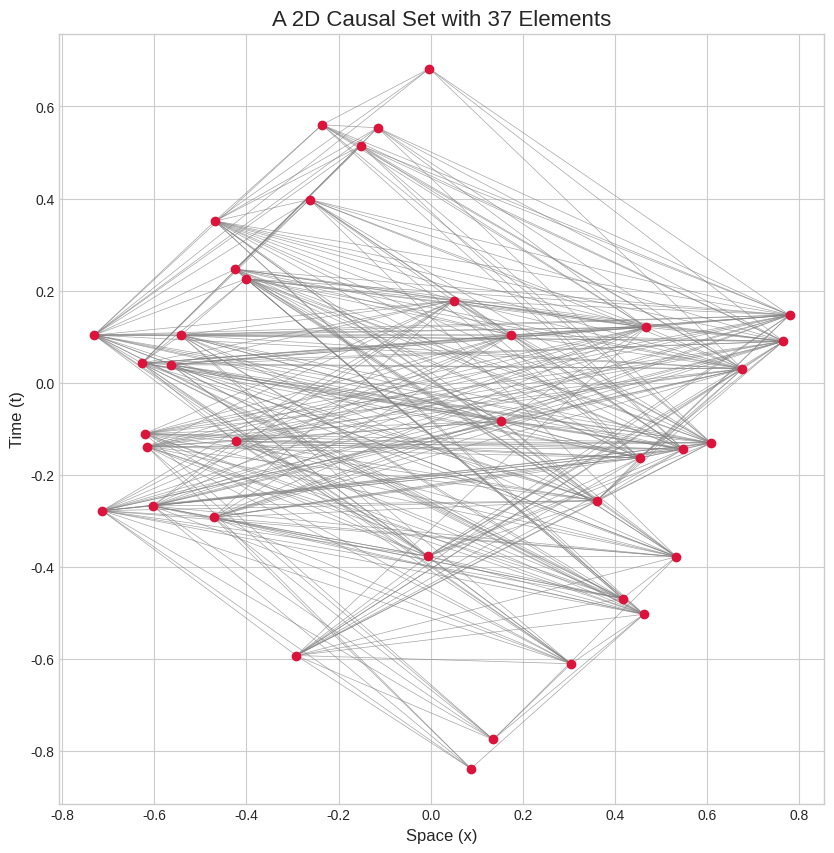
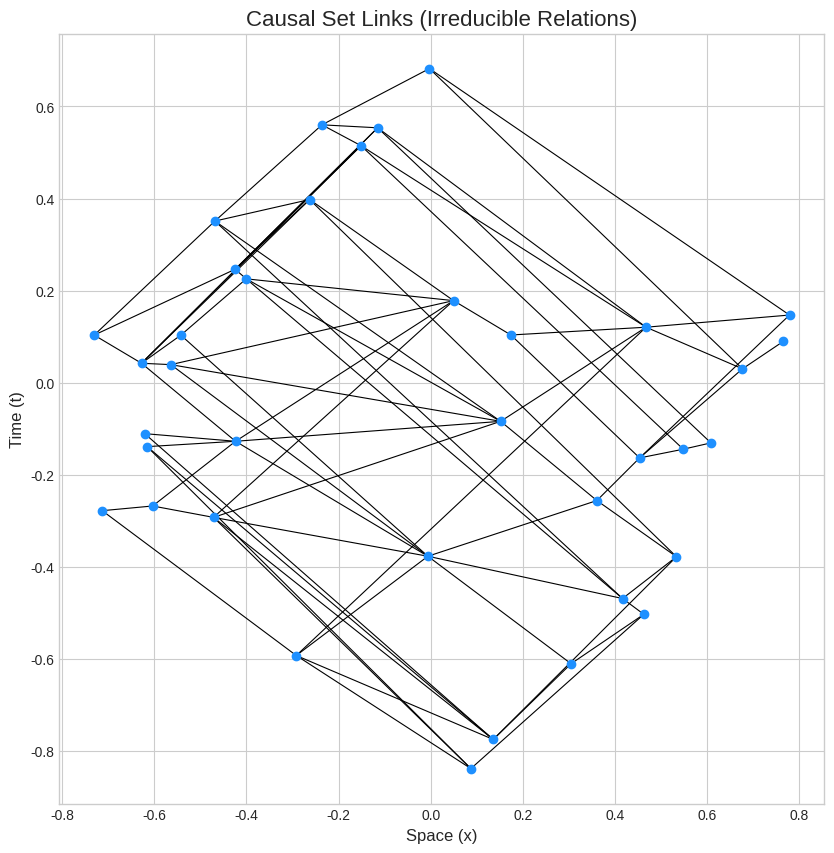

Source code (Python) for these figures, in order:
# %% [markdown]
"""
Of course! This is a fantastic way to learn. Section 5.1 is perfect for a hands-on demonstration because we can build a "toy universe" (a causal set) and then implement the Green functions directly.

Here is a Python notebook that explains the concepts from Section 5.1, using LaTeX for the math and providing functional Python implementations.
"""

# %%
# Import necessary libraries
import numpy as np
import matplotlib.pyplot as plt
from matplotlib.collections import LineCollection

# Set a style for the plots
plt.style.use('seaborn-v0_8-whitegrid')

# %% [markdown]
"""
### Introduction: What is a Green Function?

In physics, a **Green Function** is a tool that answers a simple question:

> If I poke spacetime at a point *A*, how much of a "ripple" do I feel at a point *B*?

It's a map of influence. It tells us how a disturbance (like the creation of a particle) propagates from a source point in the past to a destination point in the future. In standard physics, this is described by a smooth, continuous function.

**The Challenge:** How do we define this on a causal set, which is just a messy, random collection of discrete dots?

**The Solution:** We use the most fundamental information we have: the causal order itself. The influence can only travel from past dots to future dots. This notebook will show you how this simple idea is powerful enough to reconstruct the Green functions of continuum physics.
"""

# %% [markdown]
"""
### Step 1: Building Our Toy Universe (A 2D Causal Set)

Before we can define a Green function, we need a causal set to work with. We will create one by "sprinkling" `N` points randomly into a 2D Minkowski spacetime diamond and then determining their causal relationships.

#### Mathematical Foundation

A point $x_j = (t_j, x_j)$ is in the causal past of point $x_i = (t_i, x_i)$ if two conditions are met:
1.  **Time Ordering:** $t_i > t_j$ (The cause must precede the effect).
2.  **Timelike Separation:** The spacetime interval $\Delta s^2$ between them must be negative. The interval is defined as:
    $$ \Delta s^2 = (\Delta x)^2 - (\Delta t)^2 < 0 $$
    where $\Delta t = t_i - t_j$ and $\Delta x = x_i - x_j$. (We set the speed of light $c=1$).

We can store all of these relationships in a **Causal Matrix**, $C$.

$$
C_{ij} =
\begin{cases}
1 & \text{if event } j \text{ is in the causal past of event } i \\
0 & \text{otherwise}
\end{cases}
$$

This matrix **is** the complete "Order" information of our causal set.
"""

# %%
def get_causal_matrix(coords):
    """
    Computes the causal matrix for a set of 2D coordinates.

    Args:
        coords (np.ndarray): An (N, 2) array of (t, x) coordinates.

    Returns:
        np.ndarray: An (N, N) causal matrix C, where C[i, j] = 1
                    if j is in the causal past of i.
    """
    N = coords.shape[0]
    C = np.zeros((N, N), dtype=int)
    
    # Use broadcasting to efficiently calculate all differences
    # t_coords is (N, 1), t_coords.T is (1, N) -> dt is (N, N)
    t_coords = coords[:, 0].reshape(N, 1)
    x_coords = coords[:, 1].reshape(N, 1)
    
    dt = t_coords - t_coords.T
    dx = x_coords - x_coords.T
    
    # Calculate the squared interval for all pairs
    ds2 = dx**2 - dt**2
    
    # A point j is in the past of i if dt > 0 and the interval is timelike (ds2 < 0)
    causal_past_mask = (dt > 0) & (ds2 < 0)
    
    C[causal_past_mask] = 1
    
    return C

# %%
# --- Create and Visualize the Causal Set ---
N_points = 75
# Sprinkle points into a diamond shape |t| + |x| < 1
coords = (np.random.rand(N_points, 2) - 0.5) * 2
diamond_coords = coords[np.sum(np.abs(coords), axis=1) < 1]

# Get the causal matrix
C = get_causal_matrix(diamond_coords)
N = diamond_coords.shape[0]

# --- Visualization ---
fig, ax = plt.subplots(figsize=(10, 10))

# Plot the points
ax.scatter(diamond_coords[:, 0], diamond_coords[:, 1], c='crimson', zorder=2)

# Find the pairs of points that are causally related to draw lines
causally_related_indices = np.argwhere(C == 1)
lines = [[diamond_coords[j], diamond_coords[i]] for i, j in causally_related_indices]

line_collection = LineCollection(lines, colors='gray', linewidths=0.5, zorder=1, alpha=0.7)
ax.add_collection(line_collection)

ax.set_title(f'A 2D Causal Set with {N} Elements', fontsize=16)
ax.set_xlabel('Space (x)', fontsize=12)
ax.set_ylabel('Time (t)', fontsize=12)
ax.set_aspect('equal')
plt.show()

# %% [markdown]
"""
### Section 5.1a: The Green Function in 2 Dimensions

The paper explains that in 2D, the Green function is almost trivially related to the causal matrix we just built.

#### Mathematical Foundation

The causal set Green function, denoted $K_0^{(2)}$, is directly proportional to the causal matrix $C_0$ (which we called `C`).

$$ K_0^{(2)}(x, x') = \frac{1}{2} C_0(x, x') $$

This simple relationship comes from the fact that in 2D, the influence from a point is spread evenly across its entire future lightcone. The causal matrix captures this perfectly.
"""

# %%
def K0_2D(causal_matrix):
    """
    Calculates the 2D massless scalar Green function for a causal set.
    
    Args:
        causal_matrix (np.ndarray): The N x N causal matrix.
        
    Returns:
        np.ndarray: The N x N Green function matrix.
    """
    return 0.5 * causal_matrix

# Calculate the 2D Green function for our causal set
G_2D = K0_2D(C)

print("Shape of our Causal Matrix:", C.shape)
print("Shape of our 2D Green Function Matrix:", G_2D.shape)
print("\nExample: Influence of dot 0 on other dots (a row from the Green function matrix):")
# We transpose because G[i,j] means influence of j on i. 
# So influence *from* 0 is the 0-th column.
print(G_2D[:, 0])

# %% [markdown]
"""
### Section 5.1b: The Green Function in 4 Dimensions

In 4D (and other higher dimensions), the situation is more subtle. The influence
 of a disturbance is concentrated on the *edge* of the future lightcone, not spread 
 throughout its interior. The simple causal matrix is no longer a good enough tool.

We need a more refined object: the **Link Matrix**, $L_0$.

#### Mathematical Foundation

A causal relation $e' \prec e$ is called a **link** if there is no other
 element $z$ "in between" them, i.e., there is no $z$ such that $e' \prec z \prec e$. A link 
 represents an irreducible, direct step of causal influence.

We can find the link matrix from the causal matrix using matrix multiplication. 
The matrix $C^2 = C \cdot C$ counts the number of paths of length 2 between any two elements.
*   If $C_{ij} = 1$, there is a causal path from $j$ to $i$.
*   If $(C^2)_{ij} > 0$, there is at least one path of length 2 or more from $j$ to $i$.
*   Therefore, the relation from $j$ to $i$ is a **link** if and only if $C_{ij} = 1$ AND $(C^2)_{ij} = 0$.

The 4D Green function $K_0^{(4)}$ is then proportional to this link matrix:

$$ K_0^{(4)}(x, x') = \frac{1}{2\pi\sqrt{6}} L_0(x, x') $$

The constant prefactor $\frac{1}{2\pi\sqrt{6}}$ is a normalization constant that comes from a much more detailed calculation, ensuring the average over many sprinklings matches the continuum result. For us, it's just a constant.
"""

# %%
def get_link_matrix(causal_matrix):
    """
    Computes the link matrix from a causal matrix.

    Args:
        causal_matrix (np.ndarray): The N x N causal matrix.

    Returns:
        np.ndarray: The N x N link matrix L, where L[i, j] = 1
                    if j is a link to i.
    """
    # Matrix multiplication C @ C gives paths of length 2.
    C_squared = np.dot(causal_matrix, causal_matrix)
    
    # A link exists where a causal relation exists (C=1) but no
    # intermediate path exists (C_squared=0).
    is_a_link = (causal_matrix == 1) & (C_squared == 0)
    
    L = np.zeros_like(causal_matrix)
    L[is_a_link] = 1
    
    return L

def K0_4D(link_matrix):
    """
    Calculates the 4D massless scalar Green function for a causal set.
    
    Args:
        link_matrix (np.ndarray): The N x N link matrix.
        
    Returns:
        np.ndarray: The N x N Green function matrix.
    """
    prefactor = 1 / (2 * np.pi * np.sqrt(6))
    return prefactor * link_matrix

# Calculate the link matrix and the 4D Green function
L = get_link_matrix(C)
G_4D = K0_4D(L)

# %%
# --- Visualize the Links ---
fig, ax = plt.subplots(figsize=(10, 10))
ax.scatter(diamond_coords[:, 0], diamond_coords[:, 1], c='dodgerblue', zorder=2)
link_indices = np.argwhere(L == 1)
link_lines = [[diamond_coords[j], diamond_coords[i]] for i, j in link_indices]
link_line_collection = LineCollection(link_lines, colors='black', linewidths=0.8, zorder=1)
ax.add_collection(link_line_collection)
ax.set_title(f'Causal Set Links (Irreducible Relations)', fontsize=16)
ax.set_xlabel('Space (x)', fontsize=12)
ax.set_ylabel('Time (t)', fontsize=12)
ax.set_aspect('equal')
plt.show()

# %% [markdown]
"""
### Section 5.1c: Adding Mass - An Evocative Analogy

What happens if the particle is not massless? The paper describes a beautiful picture inspired by Feynman's path integral.

#### Conceptual Foundation

The Green function for a massive particle, $G_m$, can be thought of as a sum over all possible causal paths between two points. The massless Green function, $G_0$, only considers the most direct paths (links). Mass adds corrections.

The full massive propagator can be written as an infinite series:

$$ G_m = G_0 - m^2 (G_0 * G_0) + m^4 (G_0 * G_0 * G_0) - \dots $$

Here, `m` is the mass and `*` represents a "convolution" (sum over all intermediate points), which in our discrete case is just matrix multiplication.

The paper gives a lovely analogy for this:
*   A massive particle's path is a series of light-like **"hops"** (the links, represented by $G_0$).
*   At each point along the path, it can **"stop"** (the intermediate points), and at each stop, the mass `m` contributes to the calculation.
*   The full Green function is the sum over all possible paths with any number of stops.

This gives us a deep, microscopic picture of what mass *is* in this framework: it's an amplitude for a propagating particle to interact with the discrete points of spacetime itself.
"""

# %%
def G_massive_approx(G0, mass, order=2):
    """
    Calculates an approximation of the massive Green function.
    
    Args:
        G0 (np.ndarray): The massless Green function (e.g., G_2D or G_4D).
        mass (float): The mass of the particle.
        order (int): The number of terms to include in the series.
        
    Returns:
        np.ndarray: The approximate massive Green function matrix.
    """
    Gm = np.copy(G0)
    G0_power = np.copy(G0)
    
    for k in range(1, order + 1):
        # G0_power is G0*G0*...*G0 (k times)
        G0_power = np.dot(G0_power, G0)
        
        # Add the next term in the series
        term = ((-1)**k) * (mass**(2*k)) * G0_power
        Gm += term
        
    return Gm

# Let's calculate an approximation for a massive particle in our 2D universe
# We use G_2D as our massless propagator G0
mass_val = 0.1
G_massive = G_massive_approx(G_2D, mass=mass_val, order=5)

print("Shape of the approximate massive Green function:", G_massive.shape)
print("\nComparing massless vs massive influence FROM dot 0:")
print("Massless G_2D:", G_2D[:, 0])
print("Massive G_m: ", G_massive[:, 0].round(4))

# %% [markdown]
"""
### Conclusion

This notebook demonstrates the core ideas of Section 5.1:

1.  We can construct a "toy universe"—a causal set—from simple geometric principles.
2.  The fundamental **causal matrix `C`**, containing all the "Order" information, is directly proportional to the Green function in 2D.
3.  For higher dimensions, we need the more refined **link matrix `L`**, which captures direct, irreducible causal connections. This is also easily calculated from `C`.
4.  These tools provide a complete, microscopic description of how massless particles propagate on a discrete spacetime.
5.  The framework can be extended to massive particles through a beautiful analogy of "hops" and "stops," which corresponds to a matrix power series.

We have successfully rebuilt a key tool of quantum field theory from the ground up, using only the discrete dots and their causal relationships.
"""
